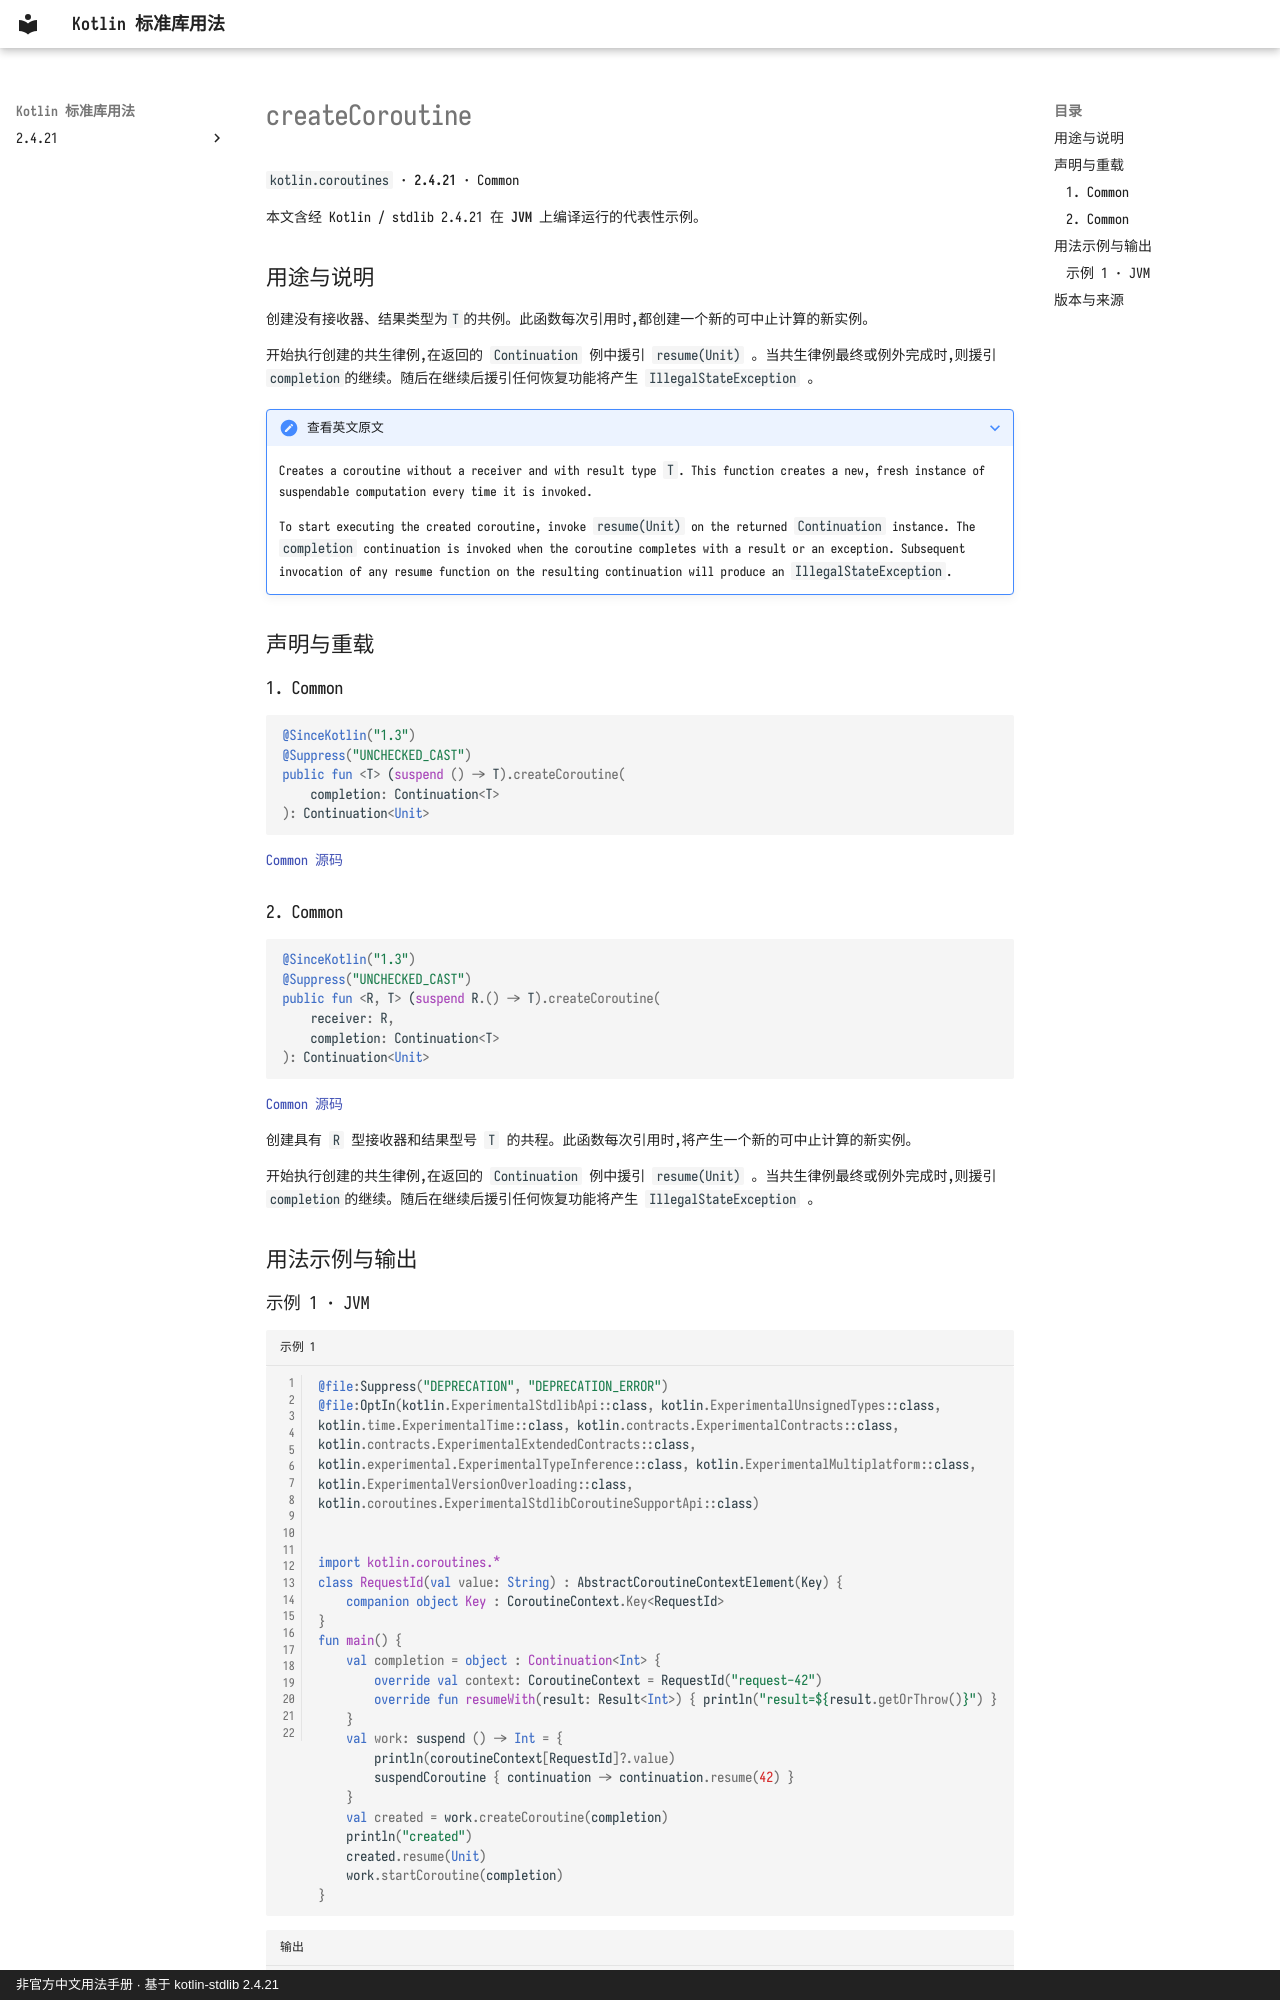

repository: oooooooko/kotlin-stdlib-docs · page: zh/api/kotlin.coroutines/createcoroutine--b7fe105d/index.html · generator: mkdocs · copyright: 非官方中文用法手册 · 基于 kotlin-stdlib 2.4.21

# createCoroutine

`kotlin.coroutines` · **2.4.21** · Common

本文含经 Kotlin / stdlib 2.4.21 在 **JVM** 上编译运行的代表性示例。

## 用途与说明

创建没有接收器、结果类型为`T`的共例。此函数每次引用时,都创建一个新的可中止计算的新实例。

开始执行创建的共生律例,在返回的 `Continuation` 例中援引 `resume(Unit)` 。当共生律例最终或例外完成时,则援引`completion`的继续。随后在继续后援引任何恢复功能将产生 `IllegalStateException` 。

??? note "查看英文原文"

    Creates a coroutine without a receiver and with result type `T`.
    This function creates a new, fresh instance of suspendable computation every time it is invoked.
    
    To start executing the created coroutine, invoke `resume(Unit)` on the returned `Continuation` instance.
    The `completion` continuation is invoked when the coroutine completes with a result or an exception.
    Subsequent invocation of any resume function on the resulting continuation will produce an `IllegalStateException`.

## 声明与重载

### 1. Common

```kotlin
@SinceKotlin("1.3")
@Suppress("UNCHECKED_CAST")
public fun <T> (suspend () -> T).createCoroutine(
    completion: Continuation<T>
): Continuation<Unit>
```

[Common 源码](https://github.com/JetBrains/kotlin/blob/v2.4.21/libraries/stdlib/src/kotlin/coroutines/Continuation.kt#L74)

### 2. Common

```kotlin
@SinceKotlin("1.3")
@Suppress("UNCHECKED_CAST")
public fun <R, T> (suspend R.() -> T).createCoroutine(
    receiver: R,
    completion: Continuation<T>
): Continuation<Unit>
```

[Common 源码](https://github.com/JetBrains/kotlin/blob/v2.4.21/libraries/stdlib/src/kotlin/coroutines/Continuation.kt#L89)

创建具有 `R` 型接收器和结果型号 `T` 的共程。此函数每次引用时,将产生一个新的可中止计算的新实例。

开始执行创建的共生律例,在返回的 `Continuation` 例中援引 `resume(Unit)` 。当共生律例最终或例外完成时,则援引`completion`的继续。随后在继续后援引任何恢复功能将产生 `IllegalStateException` 。

## 用法示例与输出
